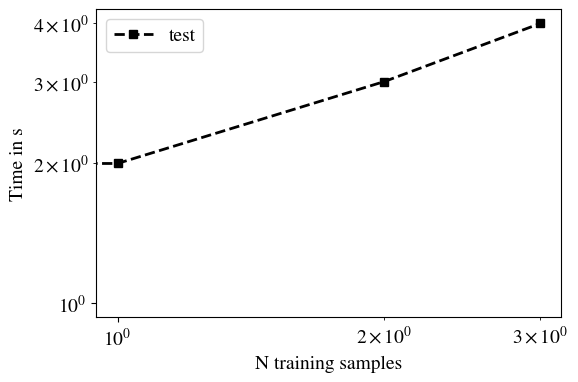

The matplotlib source for this figure: (Note: this script raises an exception after producing the figure.)


import matplotlib
import matplotlib.pyplot as plt
matplotlib.rcParams['mathtext.fontset'] = 'stix'
matplotlib.rcParams['font.family'] = 'STIXGeneral'
matplotlib.rcParams.update({'font.size': 14})
matplotlib.pyplot.title(r'ABC123 vs $\mathrm{ABC123}^{123}$')



plt.figure(figsize=(6,4))
plt.plot([1, 2, 3, 4],'ks--', label='test', linewidth=2)
plt.legend()
plt.xlabel('N training samples')
plt.xticks([1, 2, 3, 4])
plt.ylabel('Time in s')
plt.xscale("log")
plt.yscale("log")
plt.savefig('figures/test.pdf', bbox_inches='tight')





print("Hello World du lappen")
